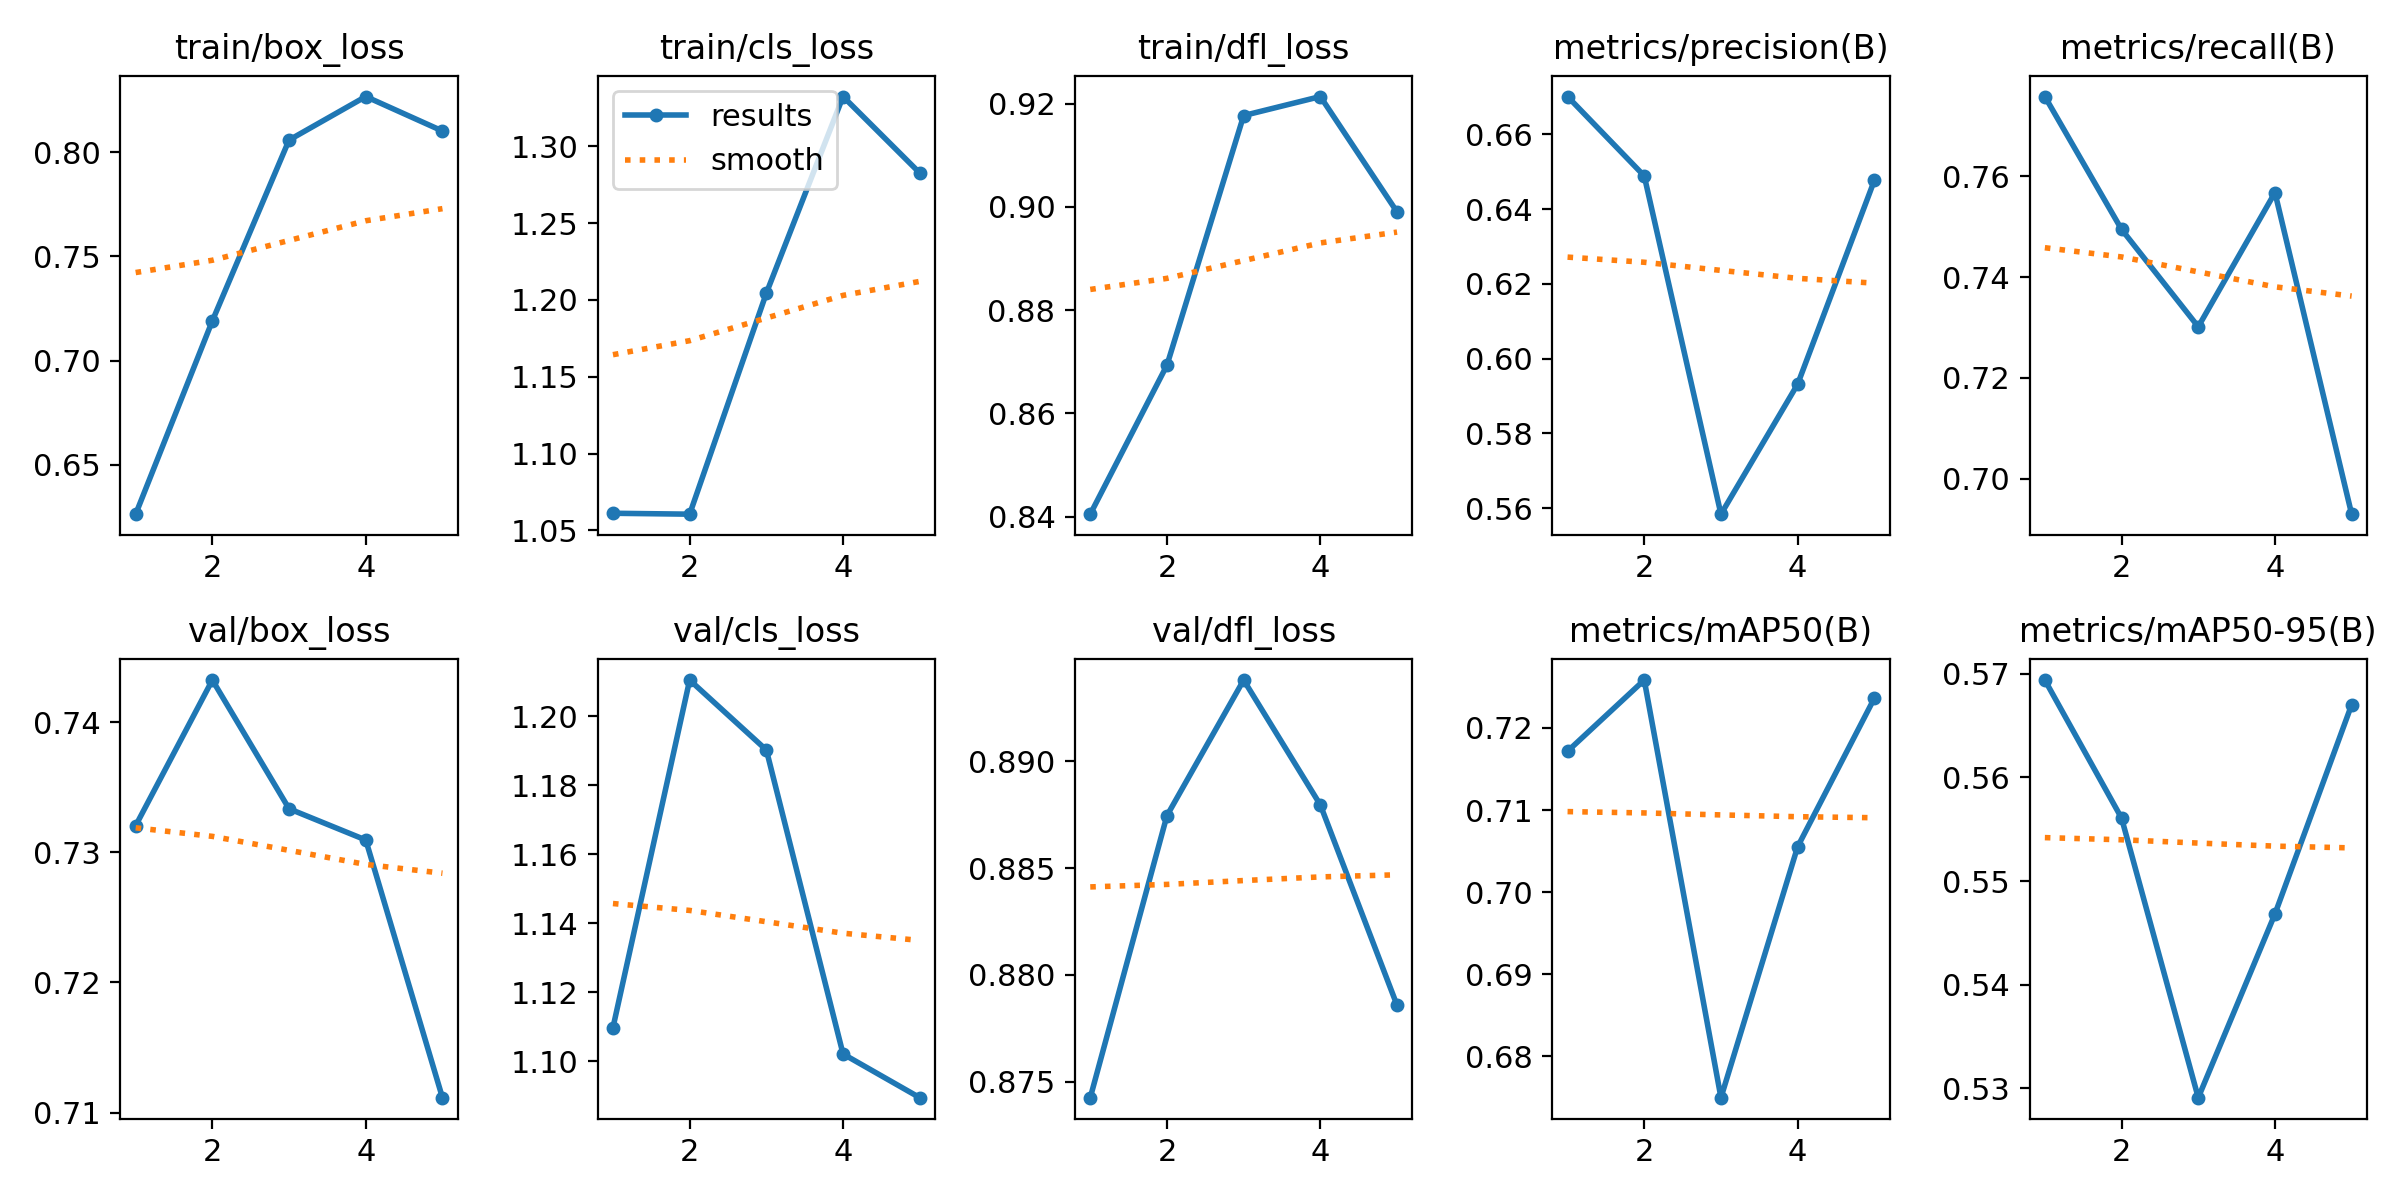

Data behind this chart, as committed beside it:
epoch, time, train/box_loss, train/cls_loss, train/dfl_loss, metrics/precision(B), metrics/recall(B), metrics/mAP50(B), metrics/mAP50-95(B), val/box_loss, val/cls_loss, val/dfl_loss, lr/pg0, lr/pg1, lr/pg2
1, 21.26, 0.6263, 1.061, 0.8405, 0.6702, 0.7758, 0.7172, 0.5694, 0.732, 1.11, 0.8743, 0.0005516, 0.0005516, 0.0005516
2, 42.93, 0.7191, 1.061, 0.8693, 0.6489, 0.7494, 0.7258, 0.5561, 0.7432, 1.211, 0.8874, 0.000888, 0.000888, 0.000888
3, 64.76, 0.8059, 1.204, 0.9177, 0.5584, 0.7301, 0.675, 0.5291, 0.7333, 1.19, 0.8938, 0.001004, 0.001004, 0.001004
4, 85.61, 0.8267, 1.332, 0.9214, 0.5932, 0.7568, 0.7055, 0.5468, 0.7309, 1.102, 0.888, 0.0006768, 0.0006768, 0.0006768
5, 107.2, 0.8102, 1.283, 0.899, 0.6477, 0.693, 0.7236, 0.567, 0.7111, 1.09, 0.8786, 0.0003467, 0.0003467, 0.0003467
